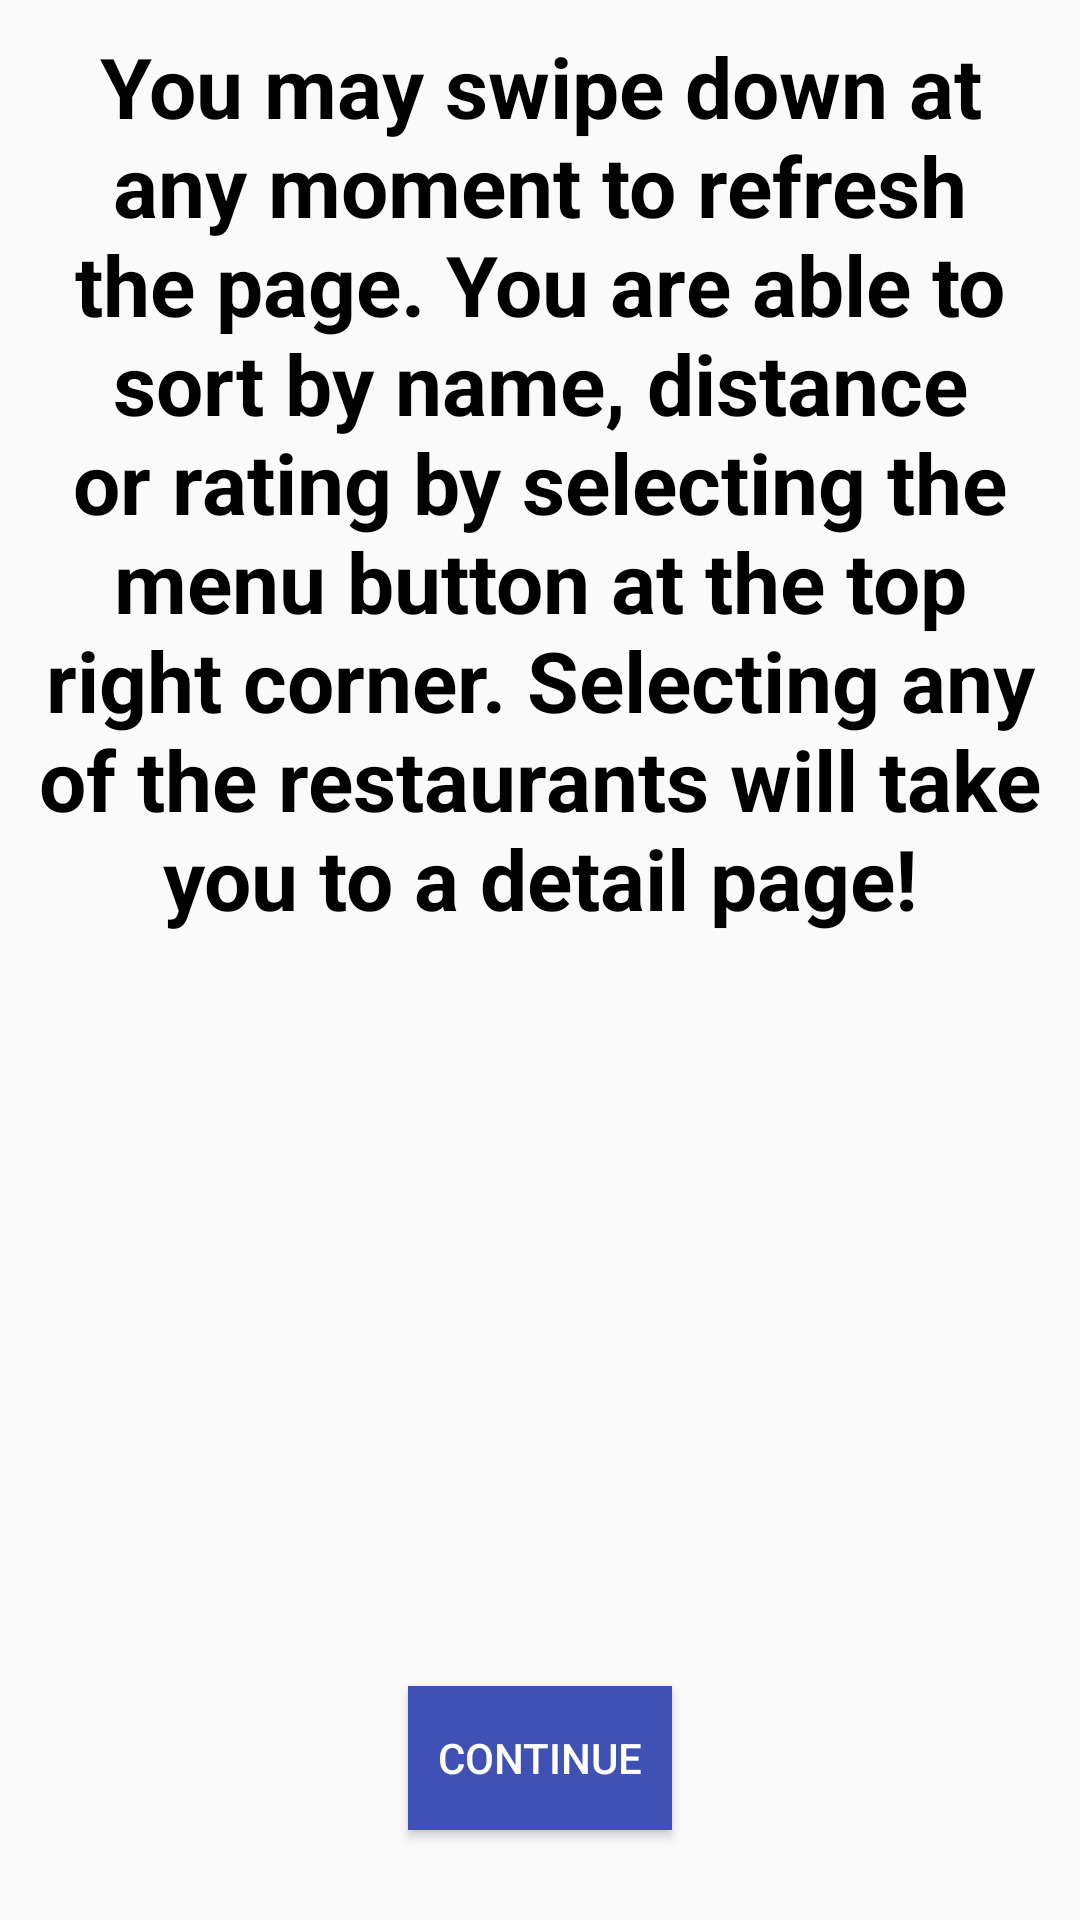

The Android layout XML behind this screen, and the referenced resources:
<!-- AndroidManifest.xml: application theme AppTheme -->
<!-- res/layout/activity_tutorial.xml -->
<?xml version="1.0" encoding="utf-8"?>
<RelativeLayout  xmlns:android="http://schemas.android.com/apk/res/android"
    xmlns:tools="http://schemas.android.com/tools"
    android:layout_width="match_parent"
    android:layout_height="match_parent"
    tools:context=".Views.IntroActivity">

    <TextView
        android:layout_width="wrap_content"
        android:layout_height="wrap_content"
        android:text="@string/tutorial_desc"
        style="@style/DescTextAppearance" />

    <Button
        android:layout_width="wrap_content"
        android:layout_height="wrap_content"
        android:text="@string/continuee"
        android:background="@color/colorPrimary"
        android:layout_alignParentBottom="true"
        android:layout_centerHorizontal="true"
        android:layout_marginBottom="30dp"
        android:textColor="@color/white"
        android:id="@+id/continuebutton"/>

</RelativeLayout>
<!-- resources referenced by this layout -->
<resources>
  <color name="colorPrimary">#3F51B5</color>
  <color name="white">#ffffff</color>
  <string name="continuee">continue</string>
  <string name="tutorial_desc">You may swipe down at any moment to refresh the page. You are able to sort by name, distance or rating by selecting the menu button at the top right corner. Selecting any of the restaurants will take you to a detail page!</string>
  <style name="DescTextAppearance" parent="@android:style/TextAppearance">
          <item name="android:textSize">28sp</item>
          <item name="android:textColor">@color/black</item>
          <item name="android:textStyle">bold</item>
          <item name="android:textAlignment">center</item>
          <item name="android:padding">10dp</item>
      </style>
  <style name="AppTheme" parent="Theme.AppCompat.Light.DarkActionBar">
          
          <item name="colorPrimary">@color/colorPrimary</item>
          <item name="colorPrimaryDark">@color/colorPrimaryDark</item>
          <item name="colorAccent">@color/colorAccent</item>
          <item name="cardViewStyle">@style/CardView</item>
      </style>
  <color name="black">#000000</color>
  <color name="colorPrimaryDark">#303F9F</color>
  <color name="colorAccent">#FF4081</color>
</resources>
